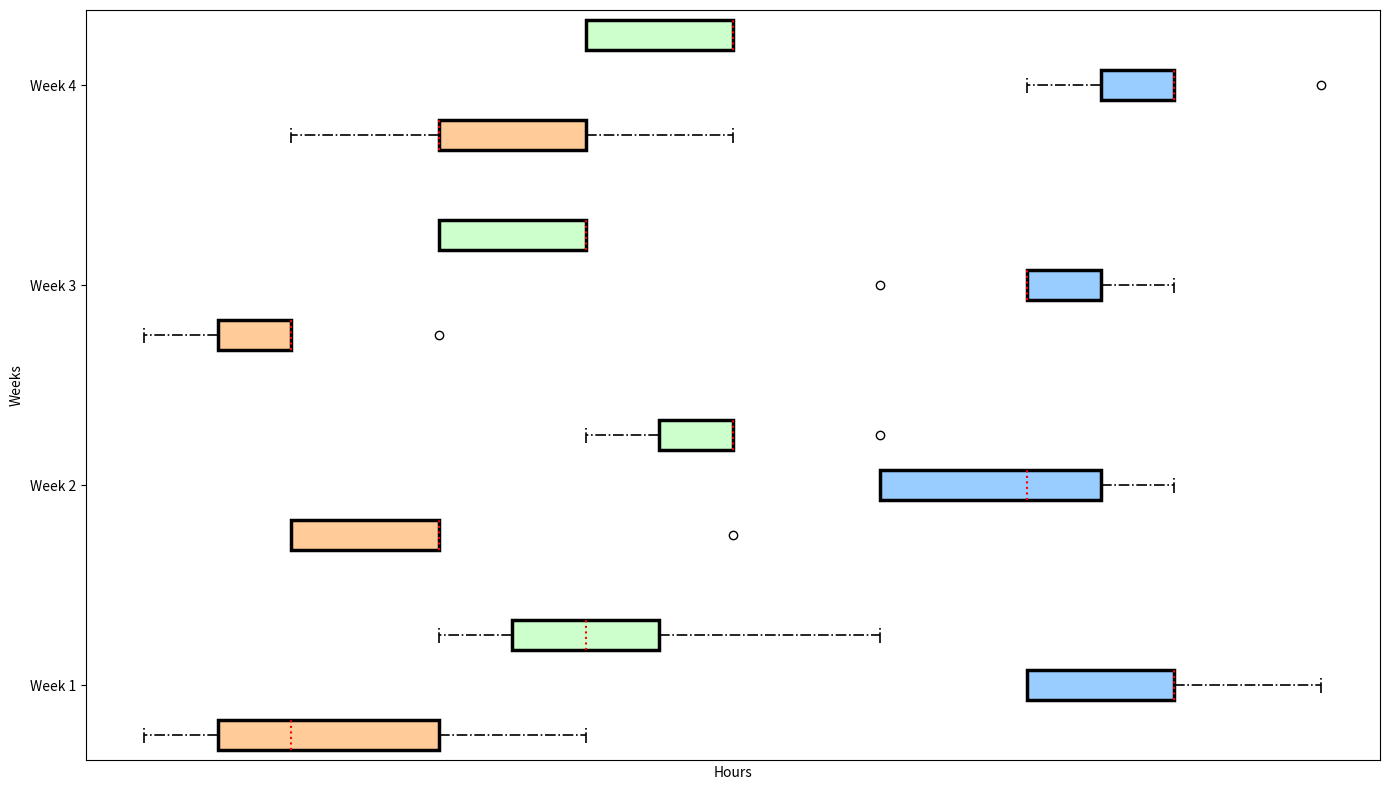

This chart was generated by the following Python code:
import matplotlib.pyplot as plt
import numpy as np

professions = ['Office Workers', 'Physical Laborers', 'Students']

office_worker_hours = [
    [3, 2, 4, 1, 3, 1, 2],
    [2, 3, 5, 2, 3, 3, 2],
    [2, 1, 3, 2, 2, 2, 1],
    [4, 3, 3, 3, 4, 2, 5]
]

physical_laborer_hours = [
    [8, 7, 8, 9, 8, 7, 7],
    [7, 6, 7, 8, 6, 6, 8],
    [8, 7, 7, 7, 7, 8, 6],
    [7, 8, 9, 8, 8, 7, 8]
]

student_hours = [
    [5, 4, 6, 4, 3, 4, 3],
    [4, 5, 5, 4, 5, 5, 6],
    [4, 4, 3, 4, 3, 3, 4],
    [5, 5, 4, 5, 4, 4, 5]
]

data = [office_worker_hours, physical_laborer_hours, student_hours]

fig, ax = plt.subplots(figsize=(14, 8))

positions = np.arange(len(data[0])) * (len(professions) + 1)
colors = ['#ffcc99', '#99ccff', '#ccffcc']

for i, hours in enumerate(data):
    pos = positions + i
    bp = ax.boxplot(hours, positions=pos, widths=0.6, patch_artist=True, vert=False)

    # Alter styles
    for j, patch in enumerate(bp['boxes']):
        patch.set_facecolor(colors[i])
        patch.set_linewidth(2.5) # thicker border
    
    # Alternate marker styles for whiskers and caps
    for j, whisker in enumerate(bp['whiskers']):
        whisker.set(linewidth=1.2, linestyle='-.')
    for j, cap in enumerate(bp['caps']):
        cap.set(linewidth=1.2, linestyle='-.')
    
    # Change median line to a dotted style
    for j, median in enumerate(bp['medians']):
        median.set(color='red', linewidth=1.5, linestyle=':')  

# Adjust tick positions for clarity
tick_positions = positions + (len(professions) - 1) / 2
ax.set_yticks(tick_positions)
ax.set_yticklabels(['Week 1', 'Week 2', 'Week 3', 'Week 4'])

ax.set_xticks([])
ax.set_xlabel('Hours')
ax.set_ylabel('Weeks')

# Randomly modify the grid style
ax.grid(axis='x', linestyle='-.', alpha=0.5)

plt.tight_layout()
plt.show()
